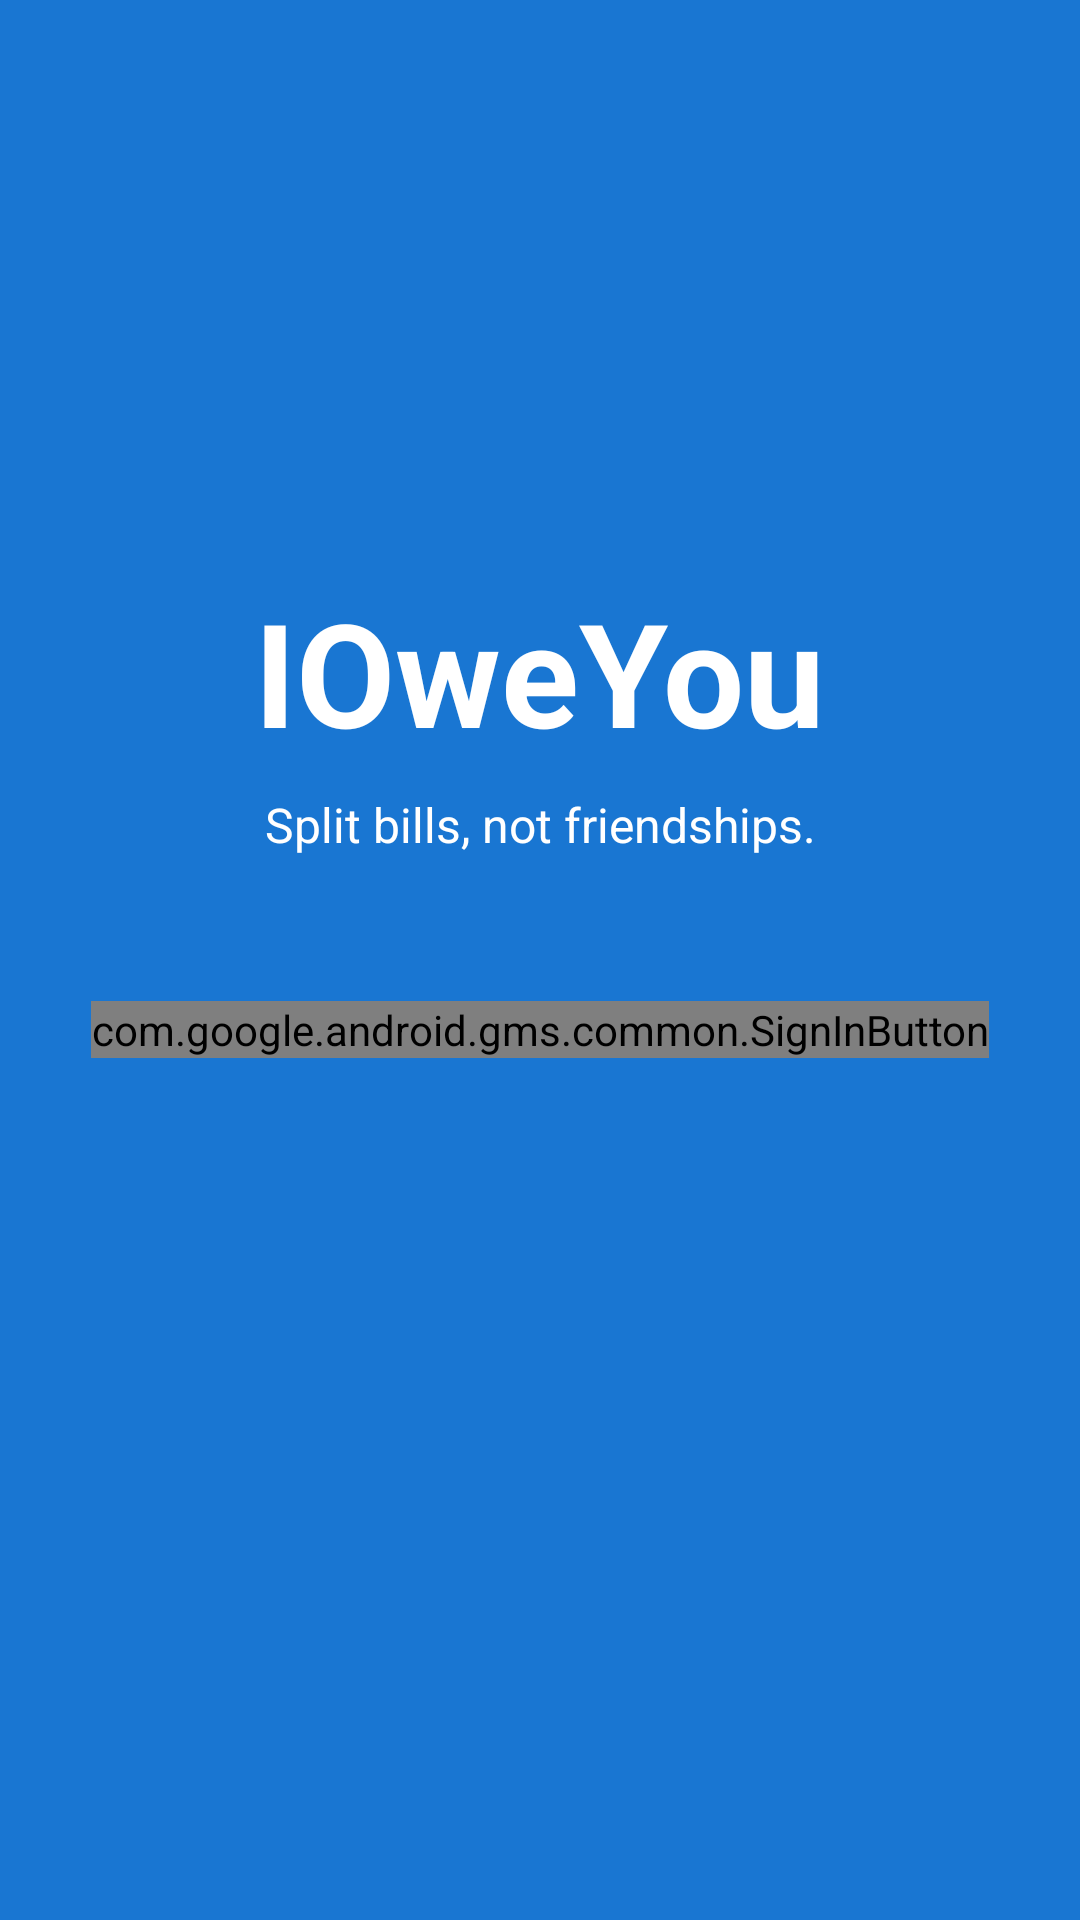

Android layout source for this screen:
<!-- AndroidManifest.xml: application theme Theme.IOweYou.NoActionBar -->
<!-- res/layout/activity_login.xml -->
<?xml version="1.0" encoding="utf-8"?>
<androidx.constraintlayout.widget.ConstraintLayout
    xmlns:android="http://schemas.android.com/apk/res/android"
    xmlns:app="http://schemas.android.com/apk/res-auto"
    android:layout_width="match_parent"
    android:layout_height="match_parent"
    android:background="@color/colorPrimary">

    <TextView
        android:id="@+id/tvAppName"
        android:layout_width="wrap_content"
        android:layout_height="wrap_content"
        android:text="@string/app_name"
        android:textColor="@color/white"
        android:textSize="48sp"
        android:textStyle="bold"
        app:layout_constraintBottom_toTopOf="@+id/tvTagline"
        app:layout_constraintEnd_toEndOf="parent"
        app:layout_constraintStart_toStartOf="parent"
        app:layout_constraintTop_toTopOf="parent"
        app:layout_constraintVertical_chainStyle="packed"
        app:layout_constraintVertical_bias="0.4" />

    <TextView
        android:id="@+id/tvTagline"
        android:layout_width="wrap_content"
        android:layout_height="wrap_content"
        android:layout_marginTop="8dp"
        android:text="@string/app_tagline"
        android:textColor="@color/white"
        android:textSize="16sp"
        app:layout_constraintBottom_toTopOf="@+id/signInButton"
        app:layout_constraintEnd_toEndOf="parent"
        app:layout_constraintStart_toStartOf="parent"
        app:layout_constraintTop_toBottomOf="@+id/tvAppName" />

    <com.google.android.gms.common.SignInButton
        android:id="@+id/signInButton"
        android:layout_width="wrap_content"
        android:layout_height="wrap_content"
        android:layout_marginTop="48dp"
        app:layout_constraintBottom_toBottomOf="parent"
        app:layout_constraintEnd_toEndOf="parent"
        app:layout_constraintStart_toStartOf="parent"
        app:layout_constraintTop_toBottomOf="@+id/tvTagline" />

</androidx.constraintlayout.widget.ConstraintLayout>
<!-- resources referenced by this layout -->
<resources>
  <color name="colorPrimary">#1976D2</color>
  <color name="white">#FFFFFF</color>
  <string name="app_name">IOweYou</string>
  <string name="app_tagline">Split bills, not friendships.</string>
  <style name="Theme.IOweYou.NoActionBar" parent="Theme.IOweYou">
          <item name="windowActionBar">false</item>
          <item name="windowNoTitle">true</item>
      </style>
  <style name="Theme.IOweYou" parent="Theme.MaterialComponents.DayNight.DarkActionBar">
          <item name="colorPrimary">@color/colorPrimary</item>
          <item name="colorPrimaryDark">@color/colorPrimaryDark</item>
          <item name="colorAccent">@color/colorAccent</item>
          <item name="android:windowBackground">@color/background</item>
      </style>
  <color name="colorPrimaryDark">#1565C0</color>
  <color name="colorAccent">#43A047</color>
  <color name="background">#F5F5F5</color>
</resources>
